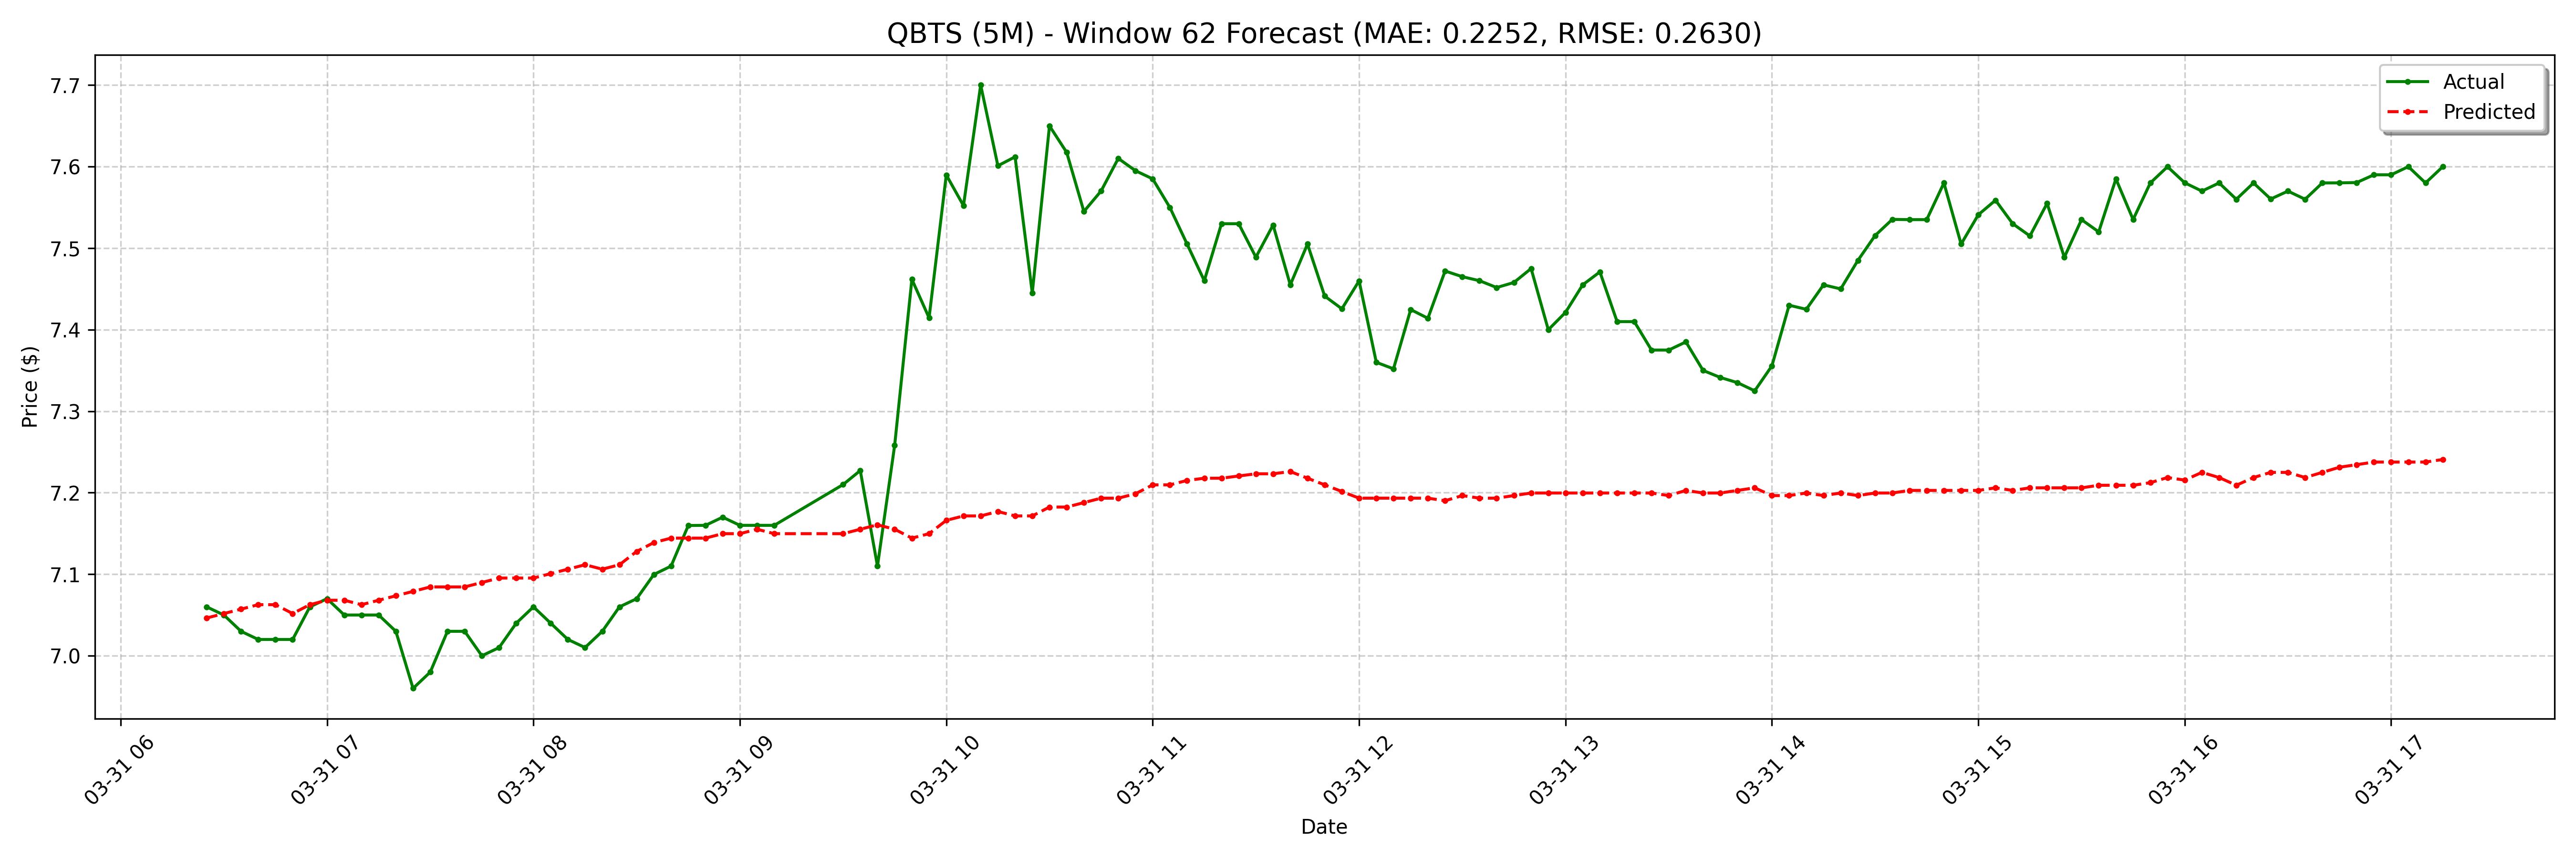

The file beside this chart, header and first rows:
date, actual, forecast
2025-03-31 06:25:00-04:00, 7.06, 7.046
2025-03-31 06:30:00-04:00, 7.05, 7.052
2025-03-31 06:35:00-04:00, 7.03, 7.057
2025-03-31 06:40:00-04:00, 7.02, 7.063
2025-03-31 06:45:00-04:00, 7.02, 7.063
2025-03-31 06:50:00-04:00, 7.02, 7.052
2025-03-31 06:55:00-04:00, 7.06, 7.063
2025-03-31 07:00:00-04:00, 7.07, 7.068
2025-03-31 07:05:00-04:00, 7.05, 7.068
2025-03-31 07:10:00-04:00, 7.05, 7.063
2025-03-31 07:15:00-04:00, 7.05, 7.068
2025-03-31 07:20:00-04:00, 7.03, 7.074
2025-03-31 07:25:00-04:00, 6.96, 7.079
2025-03-31 07:30:00-04:00, 6.98, 7.084
2025-03-31 07:35:00-04:00, 7.03, 7.084
2025-03-31 07:40:00-04:00, 7.03, 7.084
2025-03-31 07:45:00-04:00, 7.0, 7.09
2025-03-31 07:50:00-04:00, 7.01, 7.095
2025-03-31 07:55:00-04:00, 7.04, 7.095
2025-03-31 08:00:00-04:00, 7.06, 7.095
2025-03-31 08:05:00-04:00, 7.04, 7.101
2025-03-31 08:10:00-04:00, 7.02, 7.106
2025-03-31 08:15:00-04:00, 7.01, 7.112
2025-03-31 08:20:00-04:00, 7.03, 7.106
2025-03-31 08:25:00-04:00, 7.06, 7.112
2025-03-31 08:30:00-04:00, 7.07, 7.128
2025-03-31 08:35:00-04:00, 7.1, 7.139
2025-03-31 08:40:00-04:00, 7.11, 7.144
2025-03-31 08:45:00-04:00, 7.16, 7.144
2025-03-31 08:50:00-04:00, 7.16, 7.144
2025-03-31 08:55:00-04:00, 7.17, 7.15
2025-03-31 09:00:00-04:00, 7.16, 7.15
2025-03-31 09:05:00-04:00, 7.16, 7.155
2025-03-31 09:10:00-04:00, 7.16, 7.15
2025-03-31 09:30:00-04:00, 7.21, 7.15
2025-03-31 09:35:00-04:00, 7.227, 7.155
2025-03-31 09:40:00-04:00, 7.11, 7.161
2025-03-31 09:45:00-04:00, 7.258, 7.155
2025-03-31 09:50:00-04:00, 7.462, 7.144
2025-03-31 09:55:00-04:00, 7.415, 7.15
2025-03-31 10:00:00-04:00, 7.59, 7.166
2025-03-31 10:05:00-04:00, 7.552, 7.172
2025-03-31 10:10:00-04:00, 7.7, 7.172
2025-03-31 10:15:00-04:00, 7.601, 7.177
2025-03-31 10:20:00-04:00, 7.612, 7.172
2025-03-31 10:25:00-04:00, 7.445, 7.172
2025-03-31 10:30:00-04:00, 7.65, 7.182
2025-03-31 10:35:00-04:00, 7.617, 7.182
2025-03-31 10:40:00-04:00, 7.545, 7.188
2025-03-31 10:45:00-04:00, 7.57, 7.193
2025-03-31 10:50:00-04:00, 7.61, 7.193
2025-03-31 10:55:00-04:00, 7.595, 7.199
2025-03-31 11:00:00-04:00, 7.585, 7.21
2025-03-31 11:05:00-04:00, 7.55, 7.21
2025-03-31 11:10:00-04:00, 7.505, 7.215
2025-03-31 11:15:00-04:00, 7.46, 7.218
2025-03-31 11:20:00-04:00, 7.53, 7.218
2025-03-31 11:25:00-04:00, 7.53, 7.221
2025-03-31 11:30:00-04:00, 7.489, 7.223
2025-03-31 11:35:00-04:00, 7.528, 7.223
... 68 more rows
